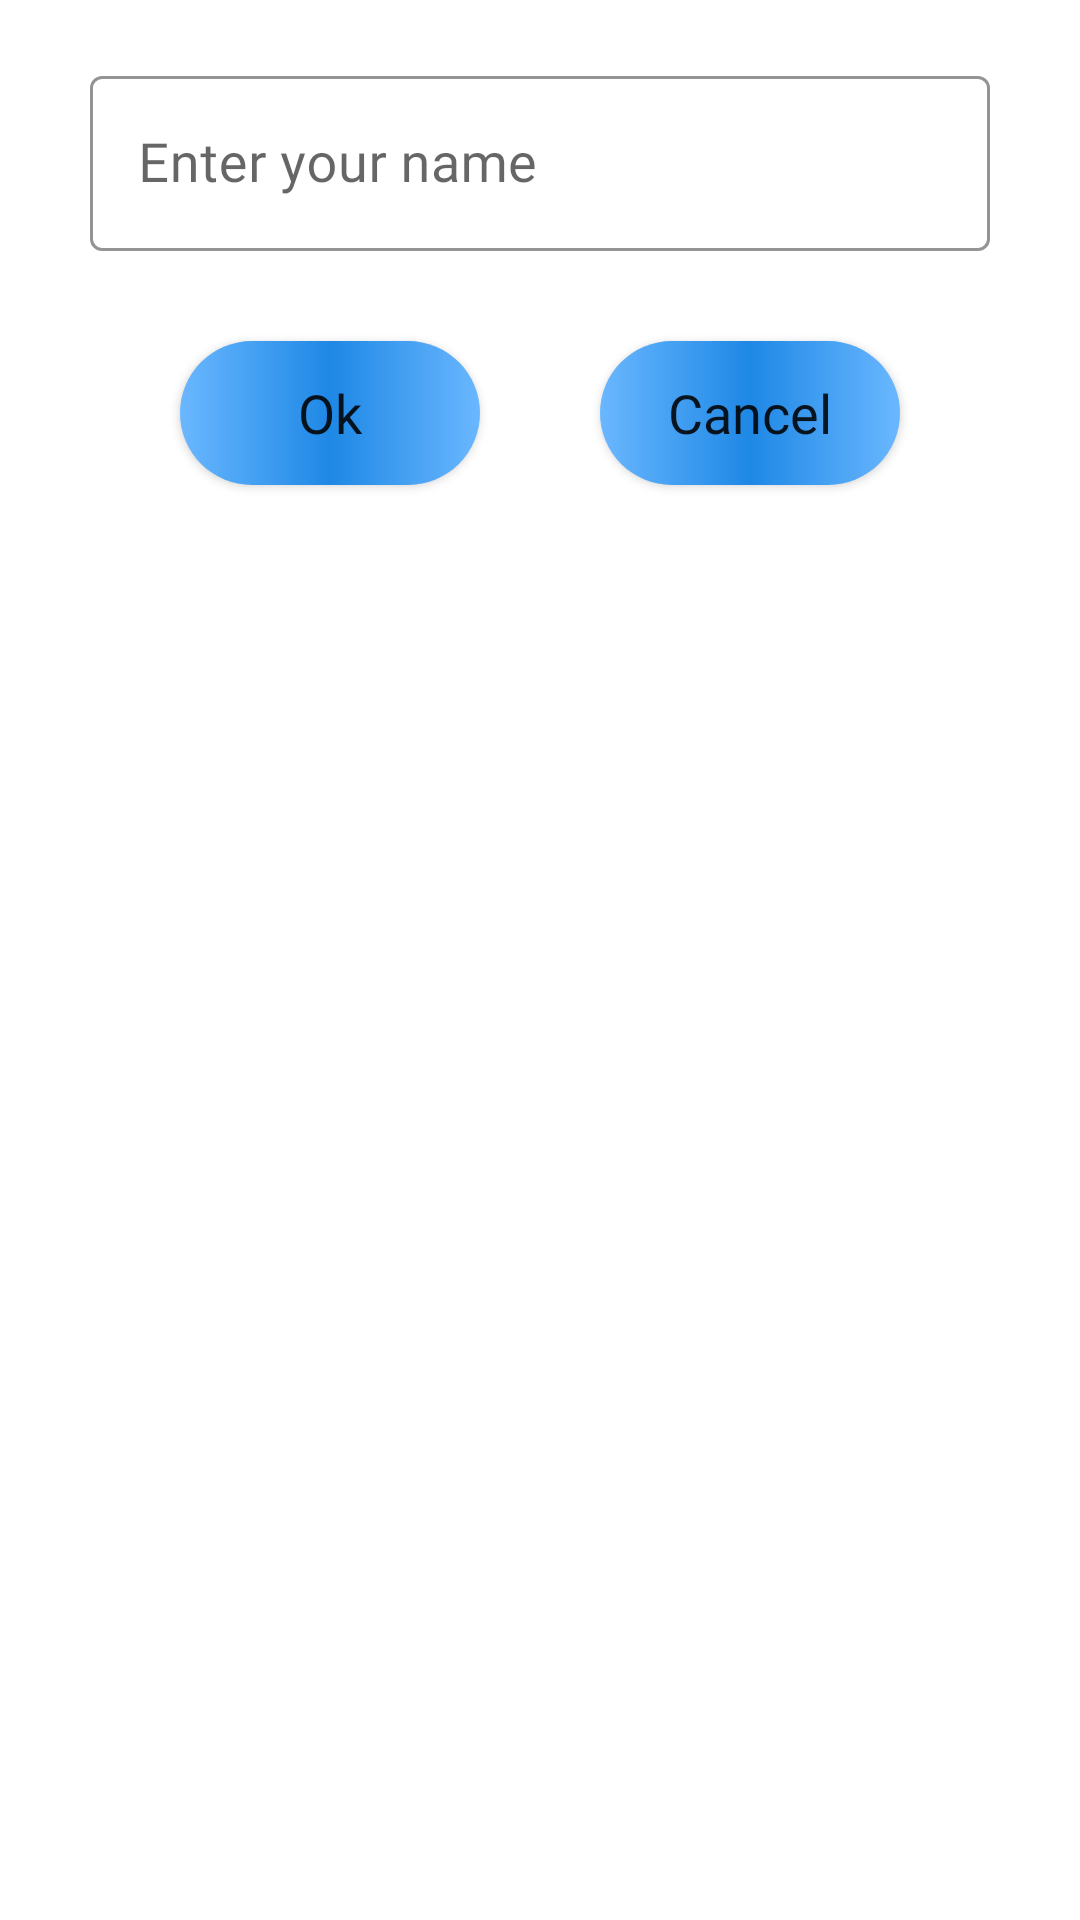

The Android layout XML behind this screen, and the referenced resources:
<!-- AndroidManifest.xml: application theme Theme.MovieBooking -->
<!-- res/layout/fragment_bottom_sheet.xml -->
<?xml version="1.0" encoding="utf-8"?>
<LinearLayout xmlns:android="http://schemas.android.com/apk/res/android"
    xmlns:app="http://schemas.android.com/apk/res-auto"
    xmlns:tools="http://schemas.android.com/tools"
    android:layout_width="match_parent"
    android:layout_height="match_parent"
    android:gravity="center_horizontal"
    android:orientation="vertical"
    tools:context=".uiFragments.BottomSheetFragment">

    <com.google.android.material.textfield.TextInputLayout
        android:id="@+id/editTextUpdateName"
        style="@style/Widget.MaterialComponents.TextInputLayout.OutlinedBox"
        android:layout_width="300dp"
        android:layout_height="wrap_content"
        android:layout_marginTop="20dp"
        app:boxStrokeColor="@color/black"
        app:hintTextColor="@color/black">

        <com.google.android.material.textfield.TextInputEditText
            android:layout_width="match_parent"
            android:layout_height="wrap_content"
            android:fontFamily="@font/general_sans_medium"
            android:hint="Enter your name"
            android:textColor="@color/black"
            android:textColorHint="@color/black"
            android:textCursorDrawable="@null"
            android:textSize="18sp" />

    </com.google.android.material.textfield.TextInputLayout>

    <LinearLayout
        android:layout_width="match_parent"
        android:layout_height="match_parent"
        android:layout_marginBottom="20dp"
        android:gravity="center_horizontal"
        android:orientation="horizontal">

        <androidx.appcompat.widget.AppCompatButton
            android:id="@+id/btnOk"
            android:layout_width="100dp"
            android:layout_height="wrap_content"
            android:layout_marginTop="30dp"
            android:layout_marginEnd="20dp"
            android:background="@drawable/button_background"
            android:fontFamily="@font/general_sans_medium"
            android:text="Ok"
            android:textAllCaps="false"
            android:textSize="18sp" />

        <androidx.appcompat.widget.AppCompatButton
            android:id="@+id/btnCancel"
            android:layout_width="100dp"
            android:layout_height="wrap_content"
            android:layout_marginStart="20dp"
            android:layout_marginTop="30dp"
            android:background="@drawable/button_background"
            android:fontFamily="@font/general_sans_medium"
            android:text="Cancel"
            android:textAllCaps="false"
            android:textSize="18sp" />

    </LinearLayout>
</LinearLayout>
<!-- resources referenced by this layout -->
<resources>
  <color name="black">#FF000000</color>
  <!-- drawable button_background (drawable) -->
  <?xml version="1.0" encoding="utf-8"?>
  <shape xmlns:android="http://schemas.android.com/apk/res/android">
      <corners android:radius="30dp" />
      <gradient
          android:centerColor="#1e88e5"
          android:endColor="#6ab7ff"
          android:gradientRadius="10dp"
          android:startColor="#6ab7ff" />
  </shape>
  <style name="Theme.MovieBooking" parent="Theme.MaterialComponents.DayNight.DarkActionBar">
          
          <item name="colorPrimary">@color/primary</item>
          <item name="colorPrimaryVariant">@color/primaryDark</item>
          <item name="colorOnPrimary">@color/black</item>
          
          <item name="android:statusBarColor">?attr/colorPrimaryVariant</item>
          
      </style>
  <color name="primary">#78909c</color>
  <color name="primaryDark">#4b636e</color>
</resources>
